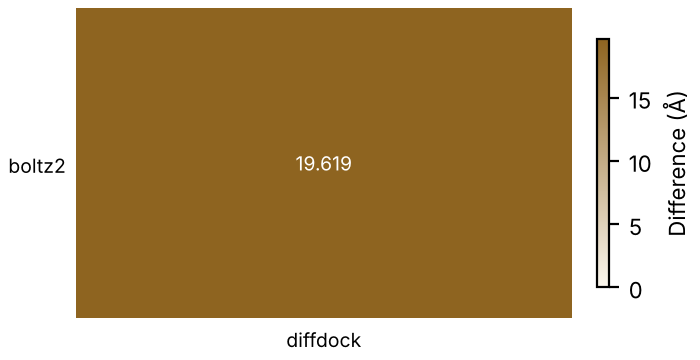

The table this chart was drawn from, first rows:
method, vs, value, unit, weight
boltz2, diffdock, 19.62, Å, high
